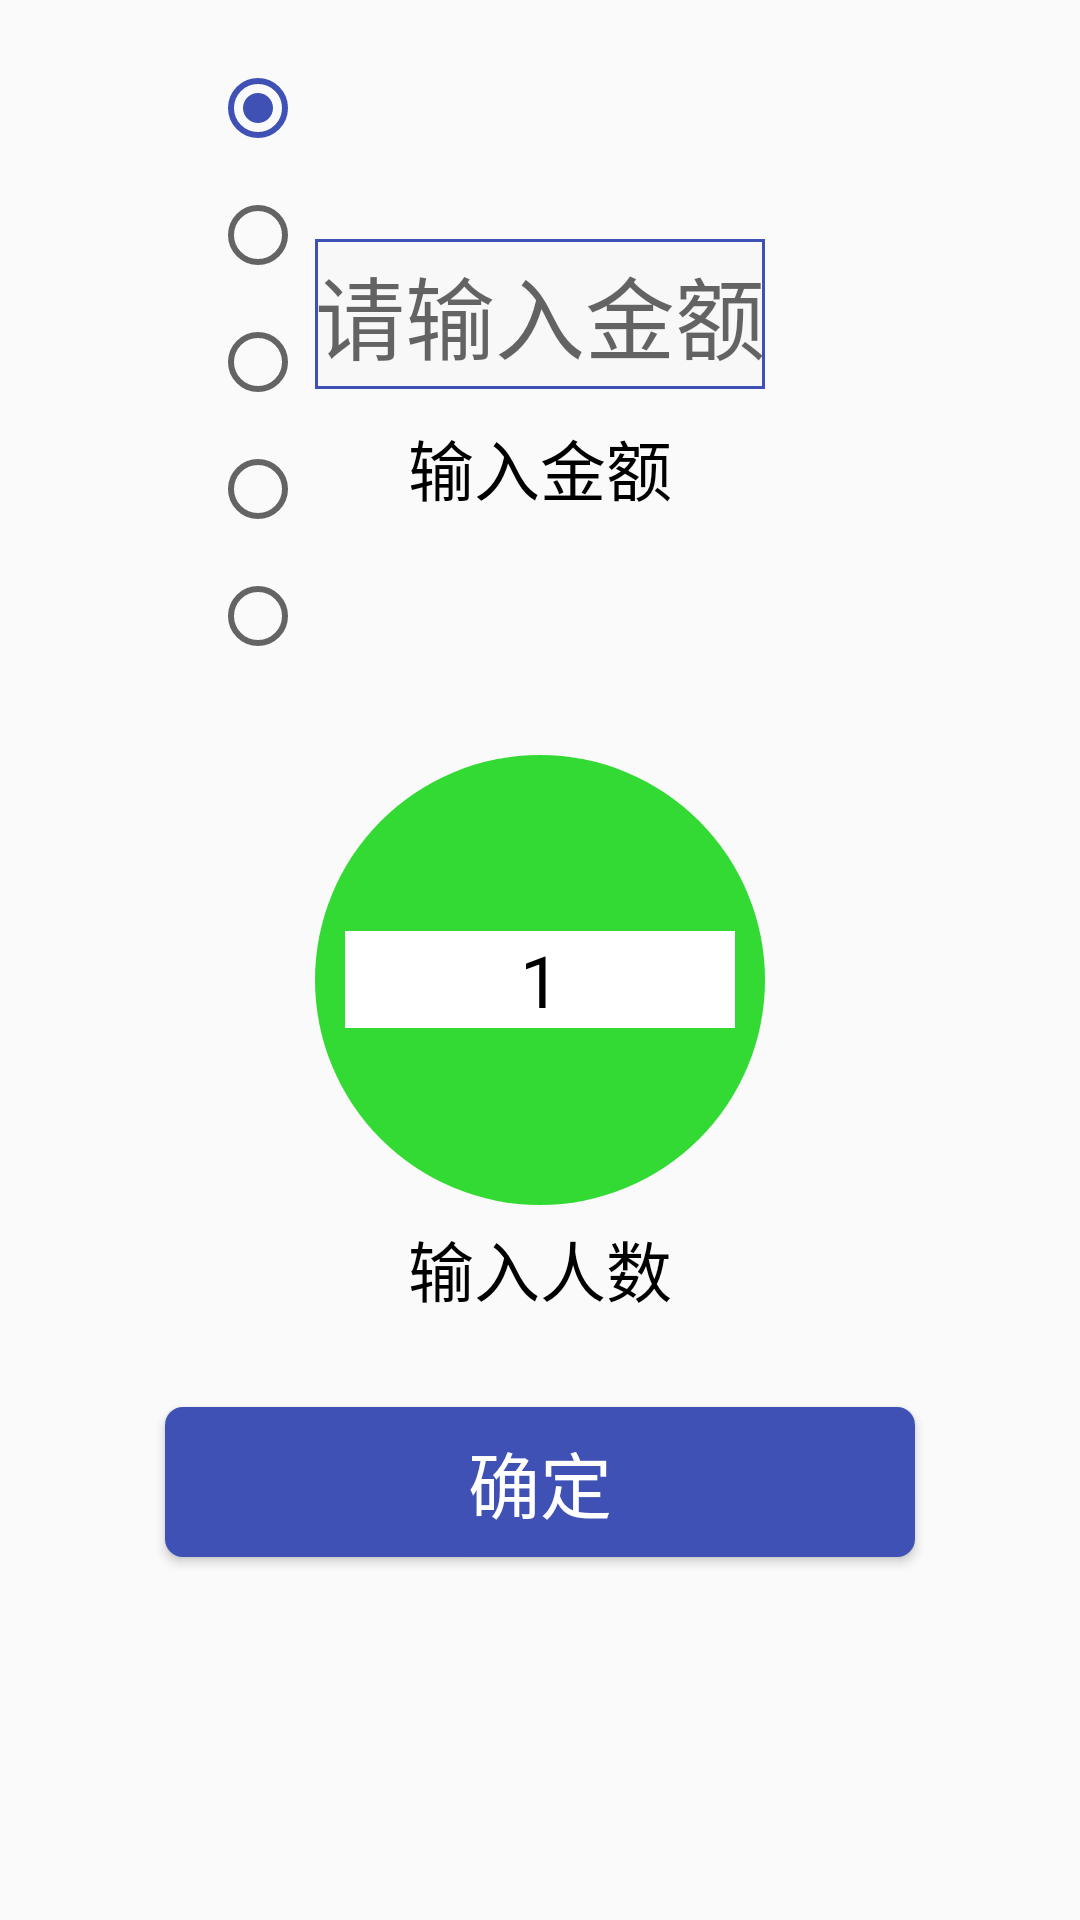

Write the Android layout XML for this screen, with the resource values it uses.
<!-- AndroidManifest.xml: application theme AppTheme -->
<!-- res/layout/fragment_collection.xml -->
<?xml version="1.0" encoding="utf-8"?>
<LinearLayout xmlns:android="http://schemas.android.com/apk/res/android"
    android:layout_width="match_parent"
    android:layout_height="match_parent"
    android:orientation="vertical">

    <ScrollView
        android:id="@+id/collection_choose_sv"
        android:layout_width="match_parent"
        android:layout_height="match_parent">

        <LinearLayout
            android:layout_width="match_parent"
            android:layout_height="match_parent"
            android:orientation="vertical">
<RelativeLayout
    android:layout_width="match_parent"
    android:layout_height="wrap_content"
    android:layout_marginTop="20dp"
    >
        <RadioGroup
            android:id="@+id/collection_rg"
            android:layout_width="match_parent"
            android:layout_height="match_parent"
            android:gravity="center"
            android:layout_marginLeft="70dp"
            >

                <RadioButton
                    android:id="@+id/collection_choose_rb1"
                    android:layout_width="match_parent"
                    android:layout_height="wrap_content"
                    android:layout_gravity="center"
                    android:checked="true"
                    android:paddingLeft="0dp"
                    android:textSize="24dp" />

                <RadioButton
                    android:id="@+id/collection_choose_rb2"
                    android:layout_width="match_parent"
                    android:layout_height="wrap_content"
                    android:layout_marginTop="10dp"
                    android:textSize="24dp"
                    android:paddingLeft="0dp"
                    android:layout_gravity="center"
                    />

                <RadioButton
                    android:id="@+id/collection_choose_rb3"
                    android:layout_width="match_parent"
                    android:layout_height="wrap_content"
                    android:layout_marginTop="10dp"
                    android:paddingLeft="0dp"
                    android:textSize="24dp"
                    android:layout_gravity="center"

                    />

                <RadioButton
                    android:id="@+id/collection_choose_rb4"
                    android:layout_width="match_parent"
                    android:layout_height="wrap_content"
                    android:layout_marginTop="10dp"
                    android:layout_gravity="center"
                    android:paddingLeft="0dp"
                    android:textSize="24dp" />

                <RadioButton
                    android:id="@+id/collection_choose_rb5"
                    android:layout_width="match_parent"
                    android:layout_height="wrap_content"
                    android:layout_marginTop="10dp"
                    android:layout_gravity="center"
                    android:paddingLeft="0dp"
                    android:textSize="24dp"
                    />


        </RadioGroup>


    <LinearLayout
        android:id="@+id/collection_shuru_ll"
        android:layout_width="wrap_content"
        android:layout_height="wrap_content"
        android:orientation="vertical"
        android:gravity="center"
        android:layout_centerInParent="true"
        android:focusable="true"
        android:focusableInTouchMode="true"
        >
        <EditText
            android:id="@+id/collection_money_edt"
            android:layout_width="150dp"
            android:layout_height="50dp"
            android:layout_centerInParent="true"
            android:layout_margin="10dp"
            android:background="@drawable/edt_backout_blue"
            android:gravity="center"
            android:inputType="number|numberDecimal"
            android:hint="请输入金额"
            android:textColor="@color/red"
            android:textSize="30dp" />
        <TextView
            android:id="@+id/collection_shuru_money"
            android:layout_width="wrap_content"
            android:layout_height="wrap_content"
            android:text="输入金额"
            android:textColor="@color/black"
            android:textSize="22dp"
           />

    </LinearLayout>

</RelativeLayout>

            <RelativeLayout
                android:layout_width="150dp"
                android:layout_height="150dp"
                android:layout_gravity="center"
                android:layout_marginTop="30dp"
                android:background="@drawable/background_green"
                android:focusable="true"
                android:focusableInTouchMode="true">

                <EditText
                    android:id="@+id/collection_edt"
                    android:layout_width="match_parent"
                    android:layout_height="wrap_content"
                    android:layout_centerInParent="true"
                    android:layout_margin="10dp"
                    android:background="@color/white"
                    android:gravity="center"
                    android:inputType="number"
                    android:text="1"
                    android:textColor="@color/black"
                    android:textSize="24dp" />
            </RelativeLayout>

            <TextView
                android:layout_width="wrap_content"
                android:layout_height="wrap_content"
                android:layout_gravity="center"
                android:layout_marginTop="5dp"
                android:text="输入人数"
                android:textColor="@color/black"
                android:textSize="22dp" />

            <Button
                android:id="@+id/collection_choose_btn"
                android:layout_width="250dp"
                android:layout_height="50dp"
                android:layout_gravity="center"
                android:layout_marginTop="30dp"
                android:background="@drawable/btn_backgroud"
                android:text="确定"
                android:textColor="@color/white"
                android:layout_marginBottom="30dp"
                android:textSize="24sp" />
        </LinearLayout>
    </ScrollView>

</LinearLayout>
<!-- resources referenced by this layout -->
<resources>
  <color name="black">#000000</color>
  <color name="red">#FFBF1F1F</color>
  <color name="white">#fff</color>
  <!-- drawable background_green (drawable) -->
  <?xml version="1.0" encoding="utf-8"?>
  <shape xmlns:android="http://schemas.android.com/apk/res/android"
      android:shape="oval">
      <solid android:color="@color/green"/>
      <size android:width="20dp"
          android:height="20dp"/>
  
  </shape>
  <!-- drawable btn_backgroud (drawable) -->
  <?xml version="1.0" encoding="utf-8"?>
  <selector xmlns:android="http://schemas.android.com/apk/res/android">
      <item>
          <shape>
              <solid android:color="@color/tab_checked" />
              <corners android:radius="6dp"/>
          </shape>
      </item>
  </selector>
  <!-- drawable edt_backout_blue (drawable) -->
  <?xml version="1.0" encoding="utf-8"?>
  <selector xmlns:android="http://schemas.android.com/apk/res/android">
      <item>
          <shape>
              <stroke android:width="1dp" android:color="@color/triangle" />
              <solid android:color="#f8f8f8" />
          </shape>
      </item>
  </selector>
  <style name="AppTheme" parent="Theme.AppCompat.Light.DarkActionBar">
          
          <item name="colorPrimary">@color/colorPrimary</item>
          <item name="colorPrimaryDark">@color/colorPrimaryDark</item>
          <item name="colorAccent">@color/colorAccent</item>
      </style>
  <color name="green">#33da33</color>
  <color name="tab_checked">#3F51B5</color>
  <color name="triangle">#3F51B5</color>
  <color name="colorPrimary">#3F51B5</color>
  <color name="colorPrimaryDark">#303F9F</color>
  <color name="colorAccent">#3F51B5</color>
</resources>
